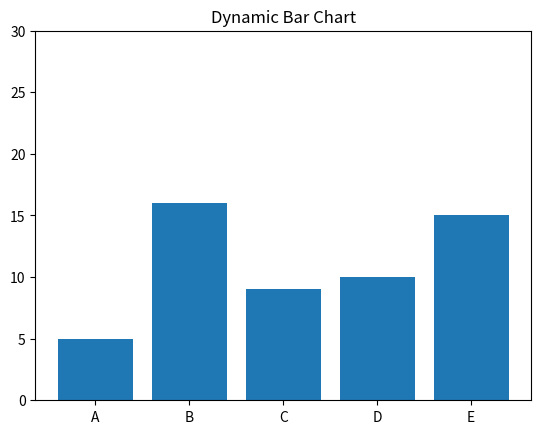

This figure's Python source:
import matplotlib.pyplot as plt
import random
from matplotlib.animation import FuncAnimation

# Categories
categories = ['A', 'B', 'C', 'D', 'E']

# Create figure
fig, ax = plt.subplots()

# Initial values
values = [random.randint(5, 20) for _ in categories]

# Draw initial bars
bars = ax.bar(categories, values)

ax.set_ylim(0, 30)
ax.set_title("Dynamic Bar Chart")

# Function to update chart
def update(frame):
    new_values = [random.randint(5, 25) for _ in categories]

    for bar, val in zip(bars, new_values):
        bar.set_height(val)

# Animation (updates every 1 second)
ani = FuncAnimation(fig, update, interval=1000)

plt.show()
